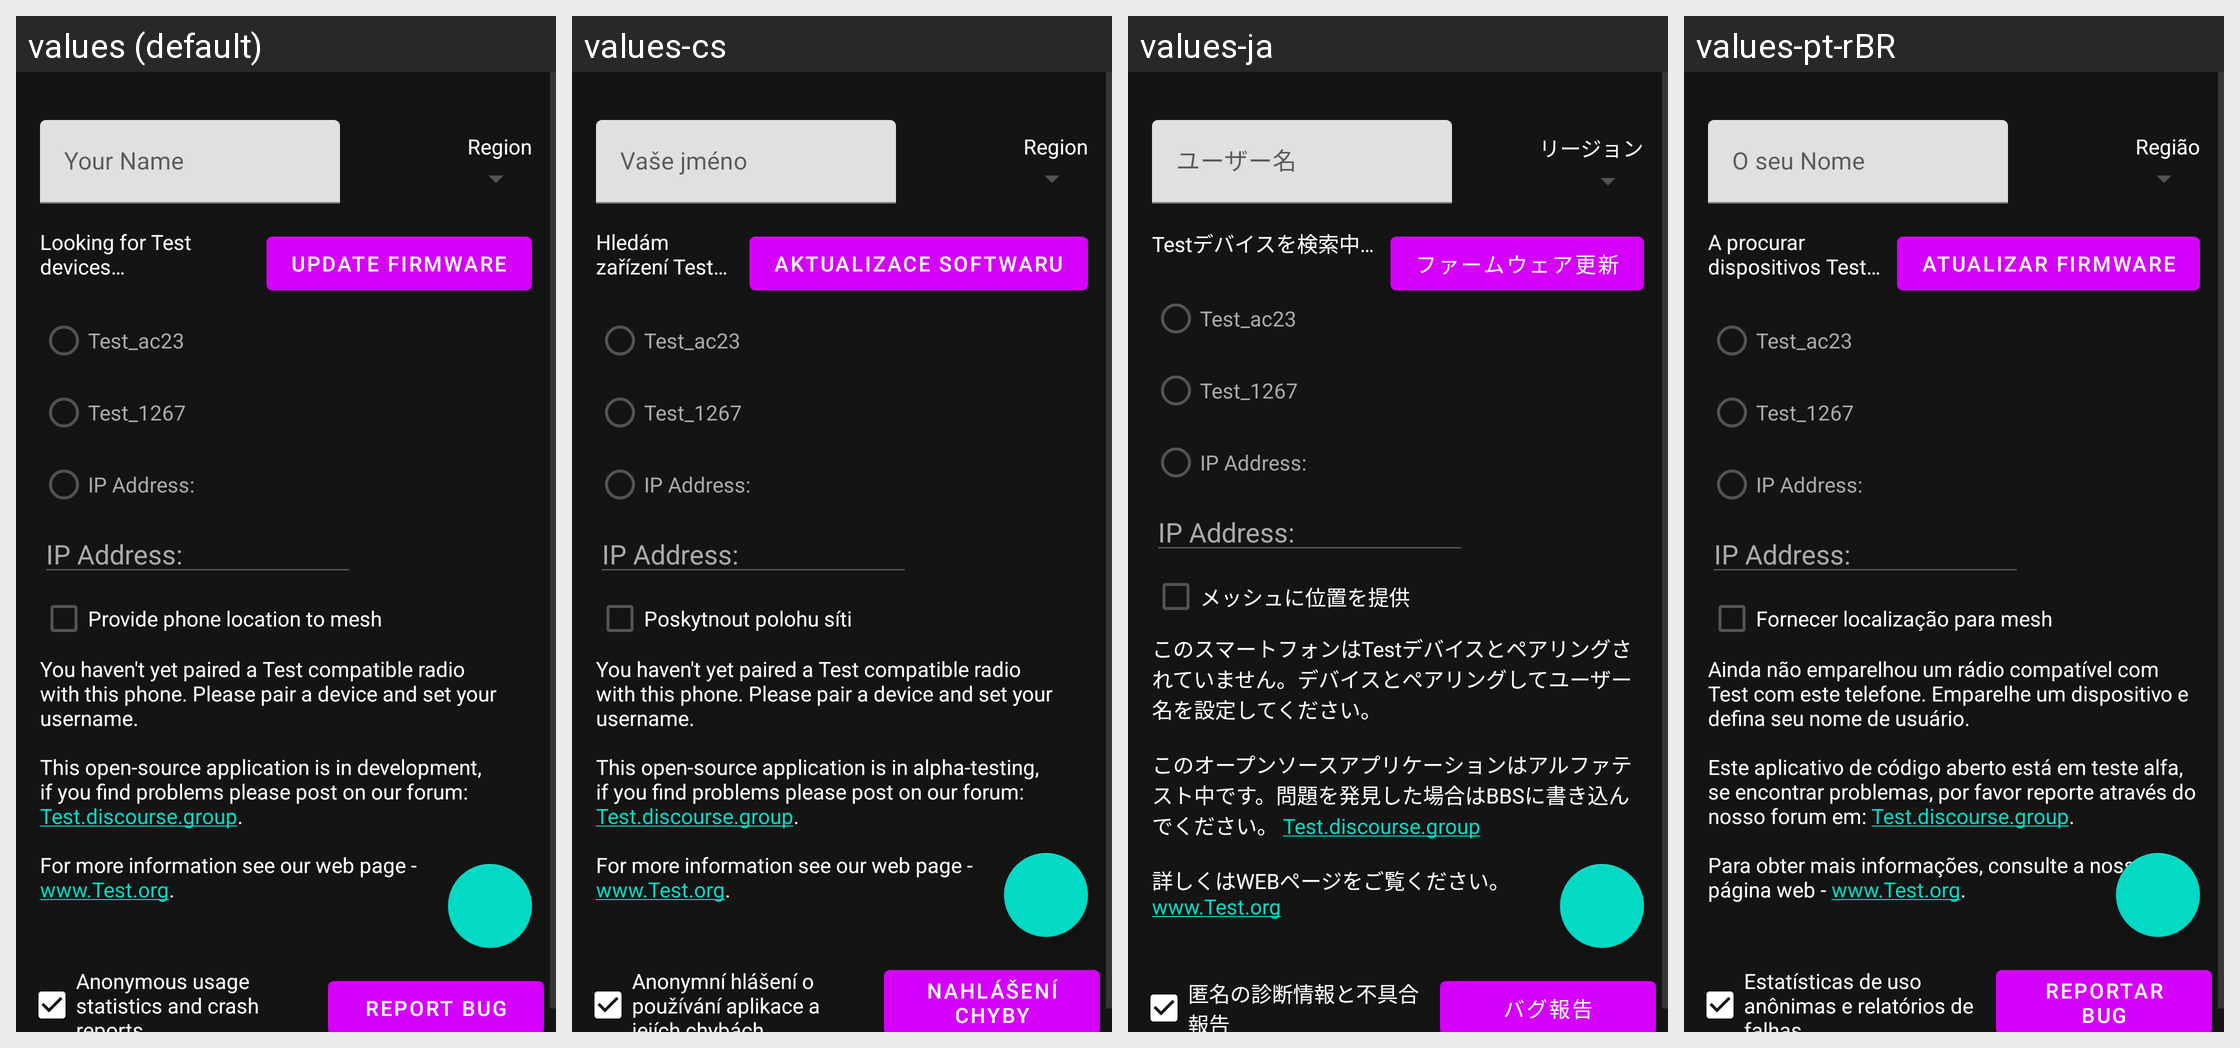

This grid shows one Android layout under several languages. Give, for every string resource on the screen, its name, the default text and each shown locale's text.
Android screen res/layout/settings_fragment.xml rendered under 4 locales, left to right: values (default), values-cs, values-ja, values-pt-rBR. Device: Nexus 5 (rendered at 1080×1920; each locale shown at half size, 540×960, under a caption strip naming it); theme AppTheme.
Other locales in the repository, not shown: values-bg, values-de, values-el, values-es, values-fi, values-fr, values-fr-rHT, values-ga, values-hu, values-is, values-it, values-ko, values-nb, values-nl, values-pl, values-pt, values-ro, values-ru, values-sk, values-sl, values-sq, values-sv, values-tr, values-uk, values-zh.
Strings drawn on this screen, with the default value and each locale's value (text and hints the layout hard-codes, and strings that could not be matched under every locale, appear in the picture but are not listed):

region
  values: Region
  values-cs: Region
  values-ja: リージョン
  values-pt-rBR: Região

test_devname1
  values: Test_ac23
  values-cs: Test_ac23  [not translated; the default value is used]
  values-ja: Test_ac23  [not translated; the default value is used]
  values-pt-rBR: Test_ac23  [not translated; the default value is used]

test_devname2
  values: Test_1267
  values-cs: Test_1267  [not translated; the default value is used]
  values-ja: Test_1267  [not translated; the default value is used]
  values-pt-rBR: Test_1267  [not translated; the default value is used]

ip_address
  values: IP Address:
  values-cs: IP Address:  [not translated; the default value is used]
  values-ja: IP Address:  [not translated; the default value is used]
  values-pt-rBR: IP Address:  [not translated; the default value is used]

update_firmware
  values: Update Firmware
  values-cs: Aktualizace softwaru
  values-ja: ファームウェア更新
  values-pt-rBR: Atualizar Firmware

provide_location_to_mesh
  values: Provide phone location to mesh
  values-cs: Poskytnout polohu síti
  values-ja: メッシュに位置を提供
  values-pt-rBR: Fornecer localização para mesh

analytics_okay
  values: Anonymous usage statistics and crash reports.
  values-cs: Anonymní hlášení o používání aplikace a jejích chybách.
  values-ja: 匿名の診断情報と不具合報告
  values-pt-rBR: Estatísticas de uso anônimas e relatórios de falhas.
